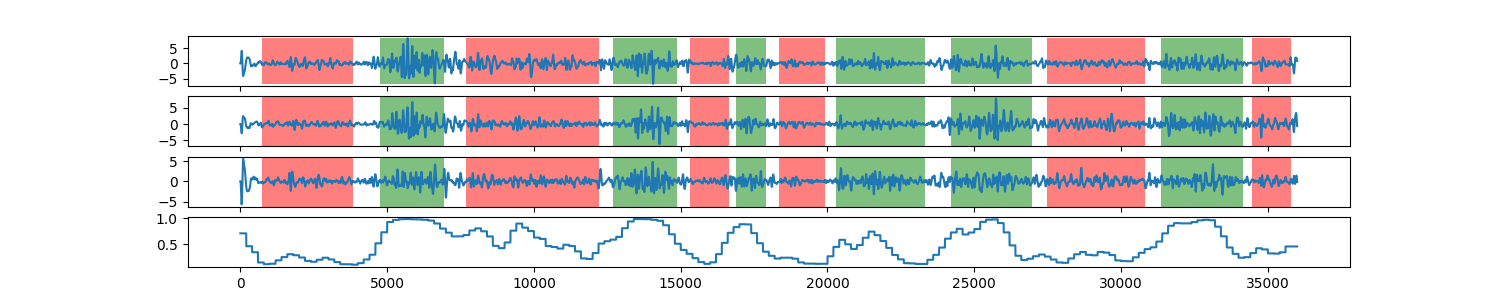

Source data for this figure (header and first rows):
0, 0.705918651214
1, 0.7059
2, 0.7059
3, 0.7059
4, 0.7059
5, 0.7059
6, 0.7059
7, 0.7059
8, 0.7059
9, 0.7059
10, 0.7059
11, 0.7059
12, 0.7059
13, 0.7059
14, 0.7059
15, 0.7059
16, 0.7059
17, 0.7059
18, 0.7059
19, 0.7059
20, 0.7059
21, 0.7059
22, 0.7059
23, 0.7059
24, 0.7059
25, 0.7059
26, 0.7059
27, 0.7059
28, 0.7059
29, 0.7059
30, 0.7059
31, 0.7059
32, 0.7059
33, 0.7059
34, 0.7059
35, 0.7059
36, 0.7059
37, 0.7059
38, 0.7059
39, 0.7059
40, 0.7059
41, 0.7059
42, 0.7059
43, 0.7059
44, 0.7059
45, 0.7059
46, 0.7059
47, 0.7059
48, 0.7059
49, 0.7059
50, 0.7059
51, 0.7059
52, 0.7059
53, 0.7059
54, 0.7059
55, 0.7059
56, 0.7059
57, 0.7059
58, 0.7059
59, 0.7059
60, 0.7059
... 35,938 more rows
